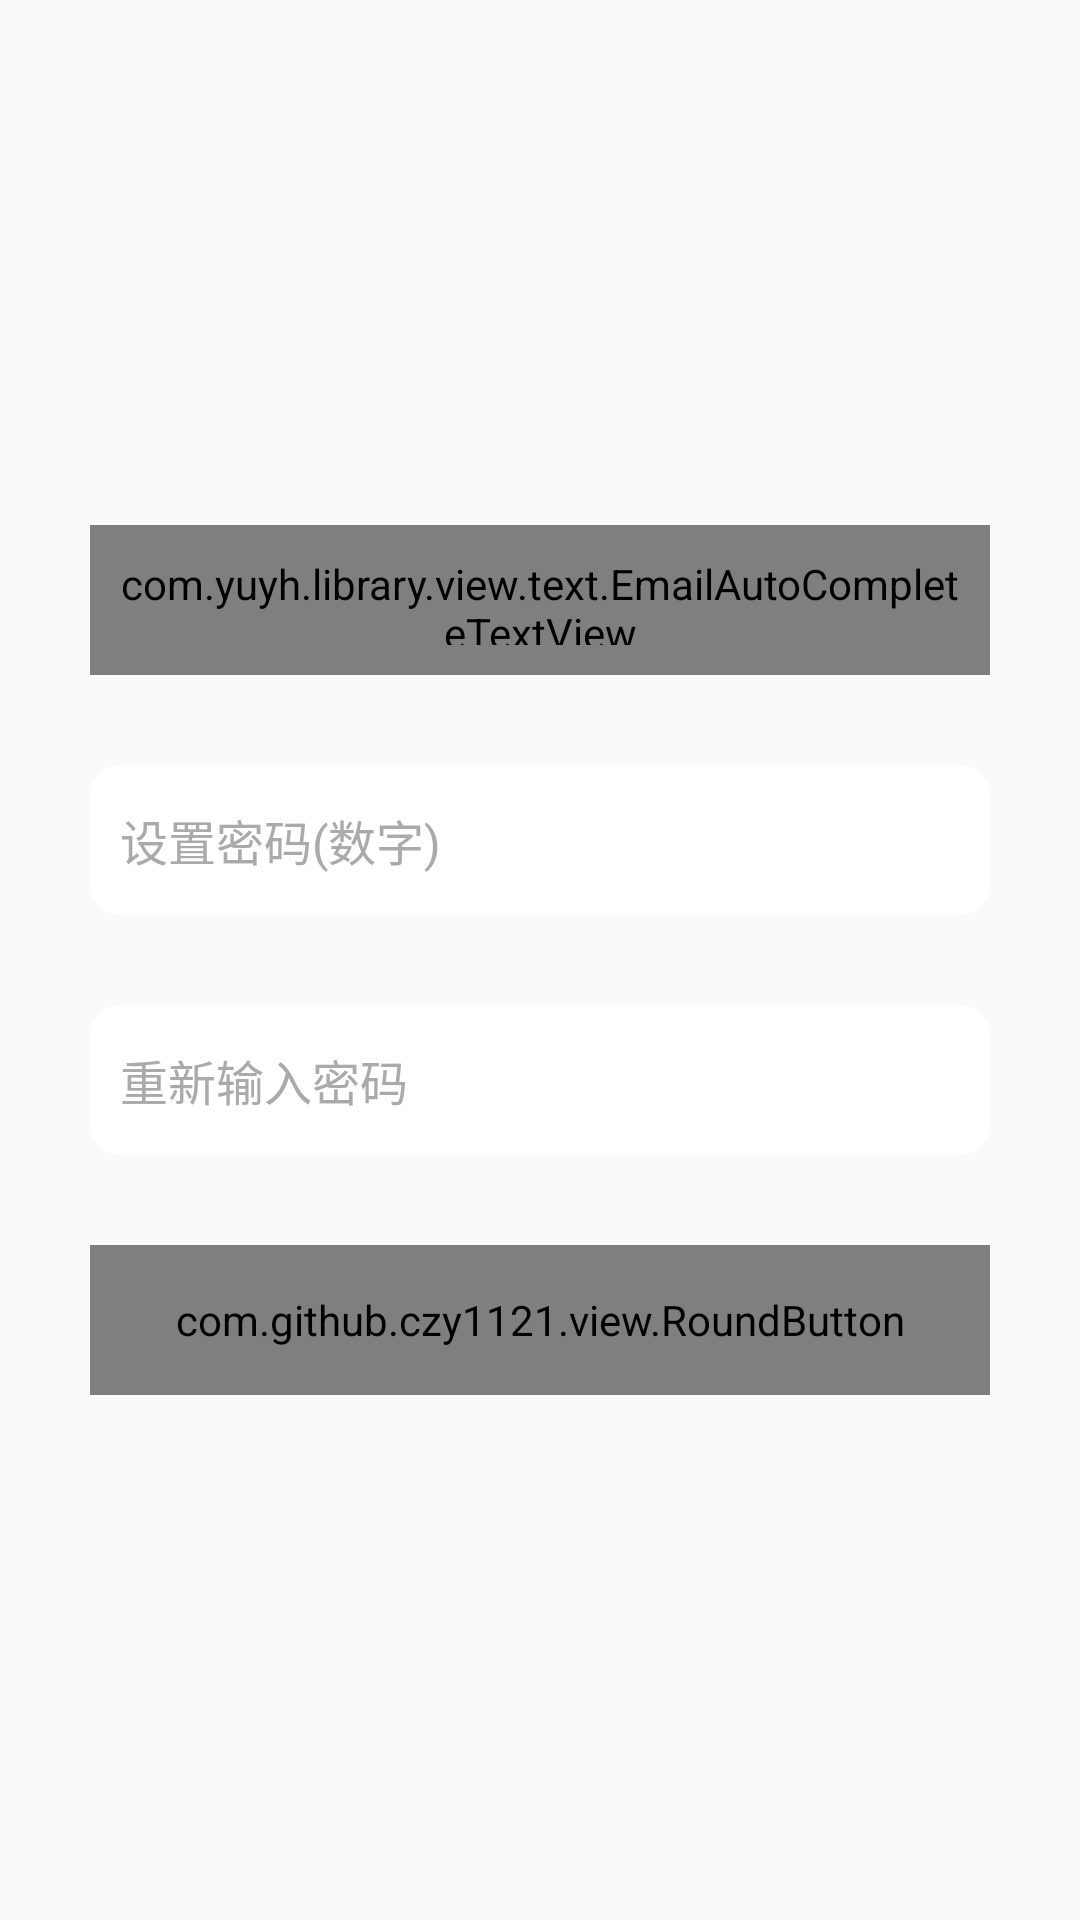

Produce the Android XML layout that renders to this screen, including the resource entries it uses.
<!-- AndroidManifest.xml: application theme AppBaseTheme -->
<!-- res/layout/fragment_register.xml -->
<?xml version="1.0" encoding="utf-8"?>
<LinearLayout xmlns:android="http://schemas.android.com/apk/res/android"
              xmlns:app="http://schemas.android.com/apk/res-auto"
              android:layout_width="match_parent"
              android:layout_height="match_parent"
              android:gravity="center"
              android:orientation="vertical">

    <com.yuyh.library.view.text.EmailAutoCompleteTextView
        android:textSize="16sp"
        android:id="@+id/username"
        android:layout_width="@dimen/dimen_300dp"
        android:layout_height="@dimen/dimen_50dp"
        android:layout_gravity="center"
        android:background="@drawable/edit_bg"
        android:hint="用户名(只能是邮箱)"
        android:padding="@dimen/margin_10"
        android:textColor="#99a8a6"
        android:textColorHint="#AAAAAA"/>

    <EditText
        android:textSize="16sp"
        android:id="@+id/password"
        android:layout_width="@dimen/dimen_300dp"
        android:layout_height="@dimen/dimen_50dp"
        android:layout_gravity="center"
        android:layout_marginTop="@dimen/dimen_30dp"
        android:background="@drawable/edit_bg"
        android:hint="设置密码(数字)"
        android:inputType="numberPassword"
        android:padding="@dimen/margin_10"
        android:textColor="#99a8a6"
        android:textColorHint="#AAAAAA"/>

    <EditText
        android:textSize="16sp"
        android:id="@+id/password1"
        android:layout_width="@dimen/dimen_300dp"
        android:layout_height="@dimen/dimen_50dp"
        android:layout_gravity="center"
        android:layout_marginTop="@dimen/dimen_30dp"
        android:background="@drawable/edit_bg"
        android:hint="重新输入密码"
        android:inputType="numberPassword"
        android:padding="@dimen/margin_10"
        android:textColor="#99a8a6"
        android:textColorHint="#AAAAAA"/>

    <com.github.czy1121.view.RoundButton
        android:id="@+id/ok"
        style="@style/RoundButton"
        android:layout_width="@dimen/dimen_300dp"
        android:layout_height="50dp"
        android:layout_gravity="center"
        android:layout_marginTop="30dp"
        android:text="确认"
        android:textColor="#AAAAAA"
        android:textSize="18sp"
        app:btnCornerRadius="10dp"
        app:btnPressedRatio="0.8"
        app:btnSolidColor="#d7dddc"/>
</LinearLayout>
<!-- resources referenced by this layout -->
<resources>
  <dimen name="dimen_300dp">300dp</dimen>
  <dimen name="dimen_30dp">30dp</dimen>
  <dimen name="dimen_50dp">50dp</dimen>
  <dimen name="margin_10">10dp</dimen>
  <!-- drawable edit_bg (drawable) -->
  <?xml version="1.0" encoding="utf-8"?>
  <shape xmlns:android="http://schemas.android.com/apk/res/android"
         android:shape="rectangle">
      <corners
          android:radius="10dp"/>
      <solid
          android:color="#ffffff"
      />
  </shape>
  <style name="RoundButton">
          <item name="android:layout_width">wrap_content</item>
          <item name="android:layout_height">30dp</item>
          <item name="android:layout_gravity">left</item>
          <item name="android:gravity">center</item>
          <item name="android:clickable">true</item>
          <item name="android:enabled">true</item>
          <item name="android:textColor">#ccffffff</item>
      </style>
  <style name="AppBaseTheme" parent="Theme.AppCompat.Light.NoActionBar">
          <item name="colorPrimary">@color/colorPrimary</item>
          <item name="colorPrimaryDark">@color/colorPrimaryDark</item>
          <item name="colorAccent">@color/colorAccent</item>
          <item name="windowActionBar">false</item>
          <item name="android:windowNoTitle">true</item>
      </style>
  <color name="colorPrimary">#3F51B5</color>
  <color name="colorPrimaryDark">#77ab</color>
  <color name="colorAccent">#FF4081</color>
</resources>
